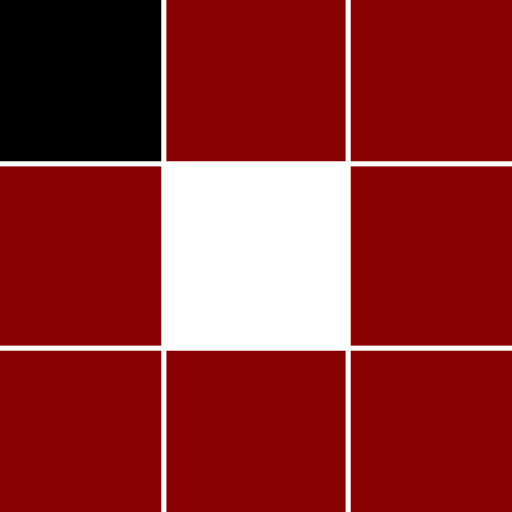
t = 0.00 s
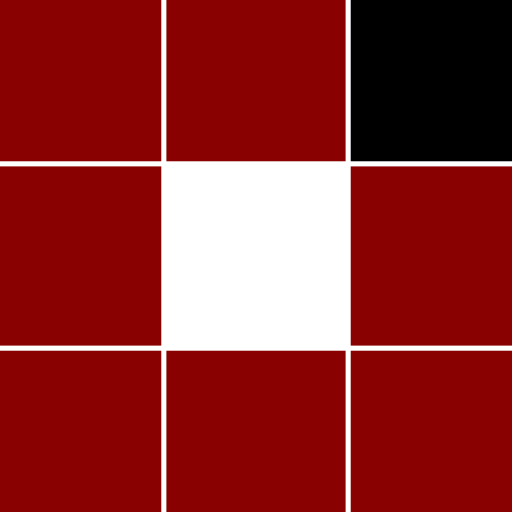
t = 0.31 s
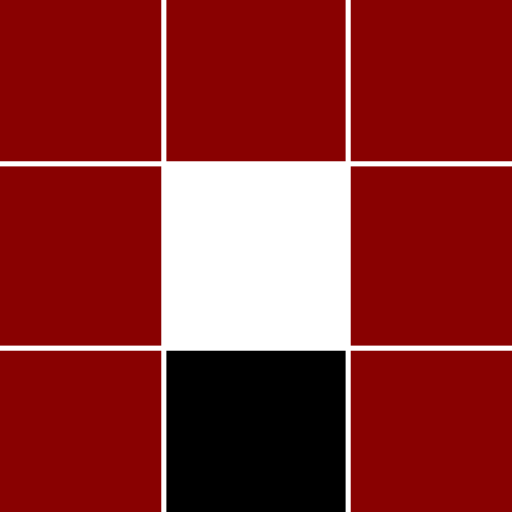
t = 0.63 s
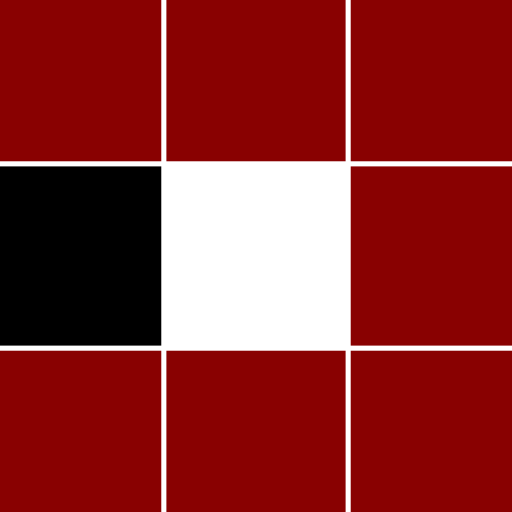
t = 0.94 s
t = 1.25 s: frame unchanged from t = 0.31 s, image omitted
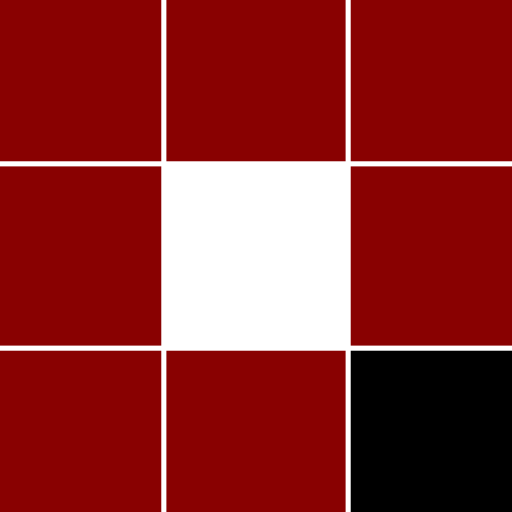
t = 1.53 s

The animated SVG that drew these frames (rendered in a browser with its animation timeline set to each time). Animation: 8 SMIL elements (animate=8); one cycle of 1.88 s, repeats indefinitely.

<svg xmlns="http://www.w3.org/2000/svg" viewBox="0 0 100 100" preserveAspectRatio="xMidYMid" width="57" height="57" style="shape-rendering: auto; display: block; background: rgb(255, 255, 255);" xmlns:xlink="http://www.w3.org/1999/xlink"><g><rect fill="#890101" height="35" width="35" y="-3.5" x="-3.5">
  <animate calcMode="discrete" begin="0s" repeatCount="indefinite" dur="1s" keyTimes="0;0.125;1" values="#000000;#890101;#890101" attributeName="fill"></animate>
</rect><rect fill="#890101" height="35" width="35" y="-3.5" x="32.5">
  <animate calcMode="discrete" begin="0.125s" repeatCount="indefinite" dur="1s" keyTimes="0;0.125;1" values="#000000;#890101;#890101" attributeName="fill"></animate>
</rect><rect fill="#890101" height="35" width="35" y="-3.5" x="68.5">
  <animate calcMode="discrete" begin="0.25s" repeatCount="indefinite" dur="1s" keyTimes="0;0.125;1" values="#000000;#890101;#890101" attributeName="fill"></animate>
</rect><rect fill="#890101" height="35" width="35" y="32.5" x="-3.5">
  <animate calcMode="discrete" begin="0.875s" repeatCount="indefinite" dur="1s" keyTimes="0;0.125;1" values="#000000;#890101;#890101" attributeName="fill"></animate>
</rect><rect fill="#890101" height="35" width="35" y="32.5" x="68.5">
  <animate calcMode="discrete" begin="0.375s" repeatCount="indefinite" dur="1s" keyTimes="0;0.125;1" values="#000000;#890101;#890101" attributeName="fill"></animate>
</rect><rect fill="#890101" height="35" width="35" y="68.5" x="-3.5">
  <animate calcMode="discrete" begin="0.75s" repeatCount="indefinite" dur="1s" keyTimes="0;0.125;1" values="#000000;#890101;#890101" attributeName="fill"></animate>
</rect><rect fill="#890101" height="35" width="35" y="68.5" x="32.5">
  <animate calcMode="discrete" begin="0.625s" repeatCount="indefinite" dur="1s" keyTimes="0;0.125;1" values="#000000;#890101;#890101" attributeName="fill"></animate>
</rect><rect fill="#890101" height="35" width="35" y="68.5" x="68.5">
  <animate calcMode="discrete" begin="0.5s" repeatCount="indefinite" dur="1s" keyTimes="0;0.125;1" values="#000000;#890101;#890101" attributeName="fill"></animate>
</rect><g></g></g><!-- [ldio] generated by https://loading.io --></svg>